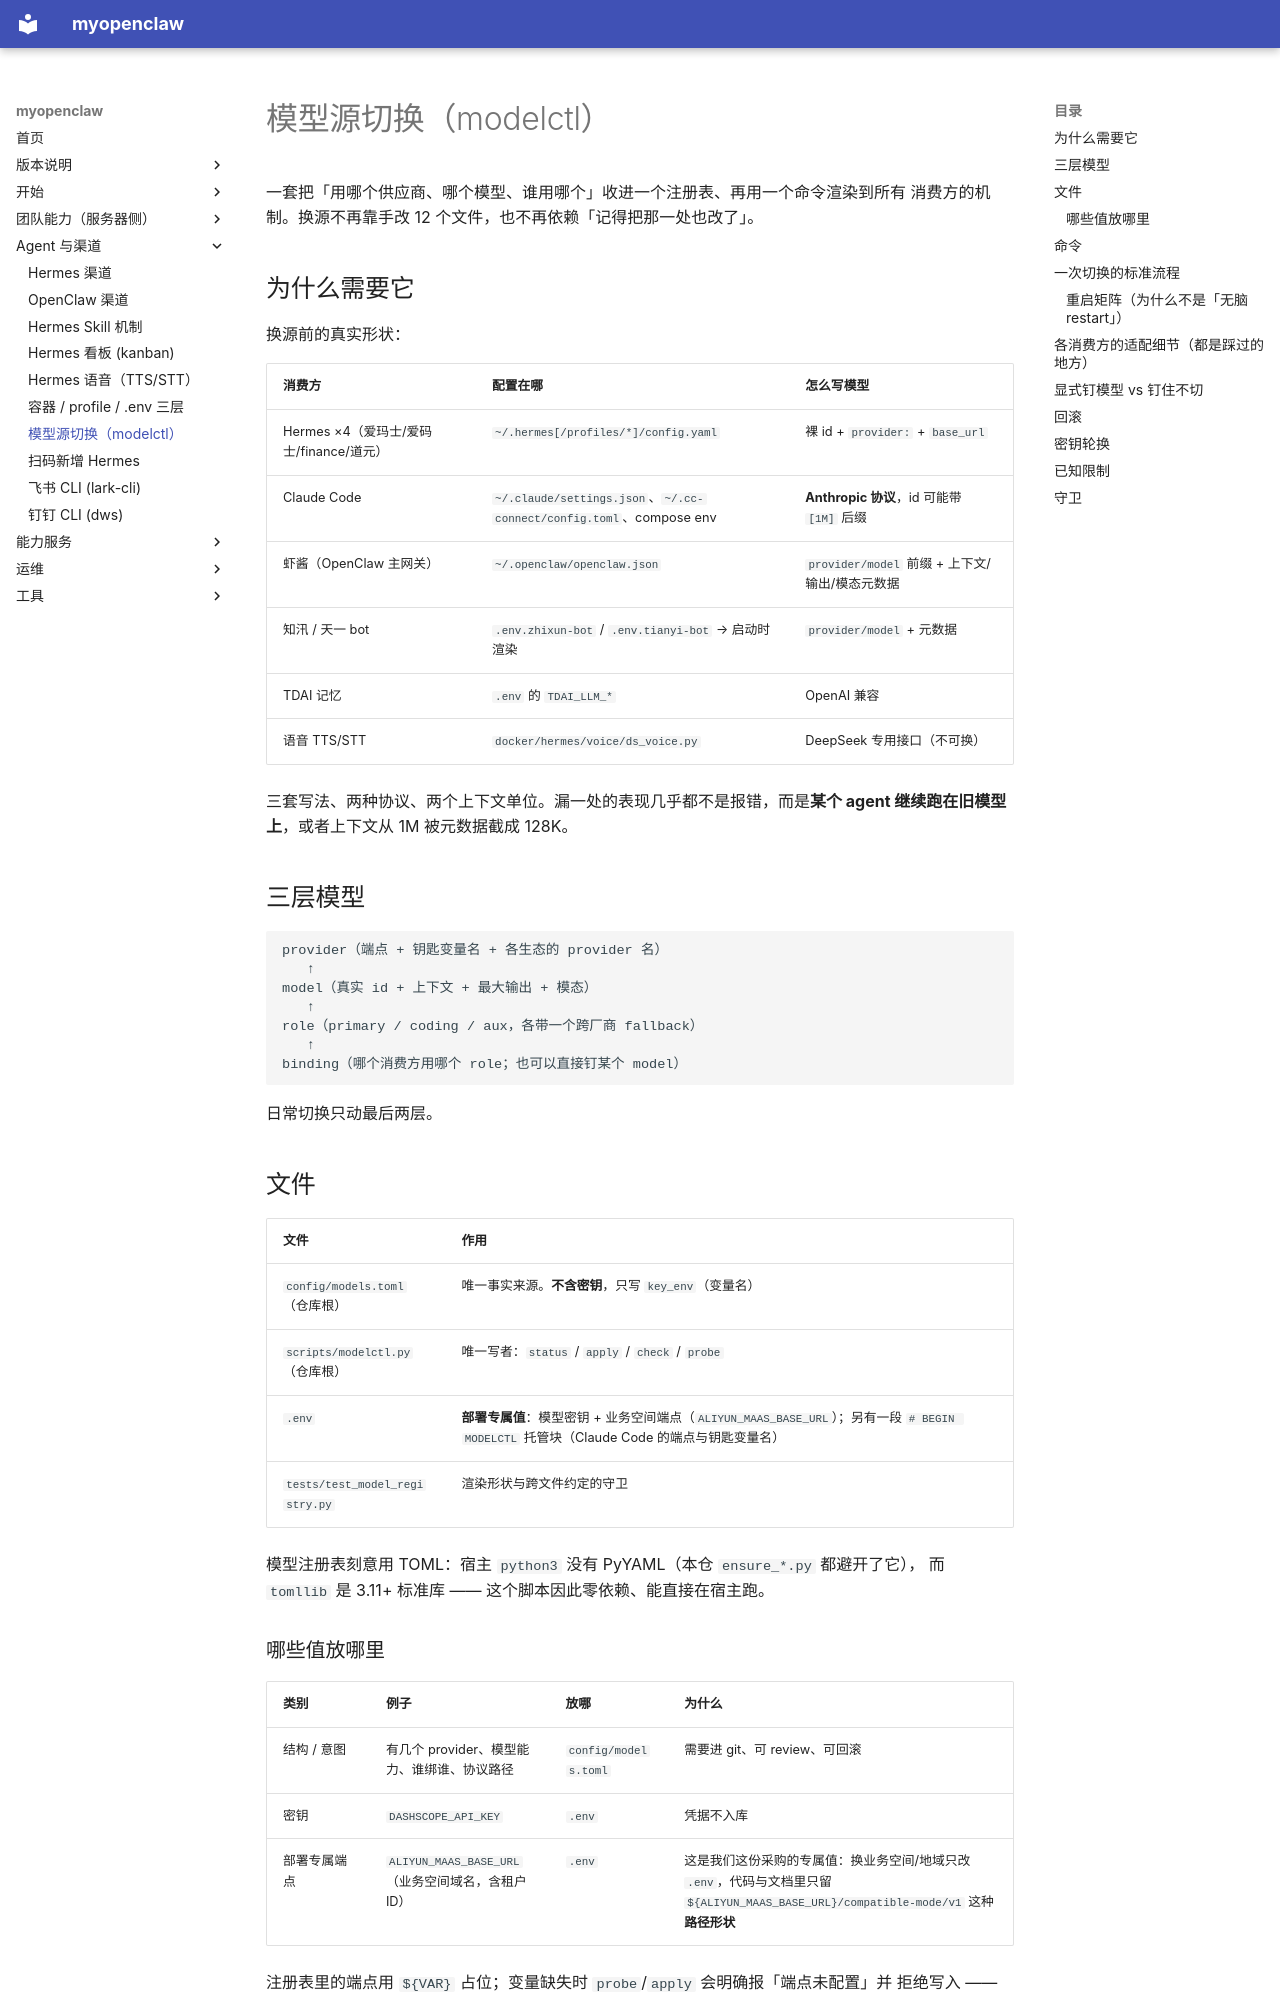

repository: OuyangWenyu/myopenclaw · page: model-sources/index.html · generator: mkdocs

# 模型源切换（modelctl）

一套把「用哪个供应商、哪个模型、谁用哪个」收进一个注册表、再用一个命令渲染到所有
消费方的机制。换源不再靠手改 12 个文件，也不再依赖「记得把那一处也改了」。

## 为什么需要它

换源前的真实形状：

| 消费方 | 配置在哪 | 怎么写模型 |
|---|---|---|
| Hermes ×4（爱玛士/爱码士/finance/道元） | `~/.hermes[/profiles/*]/config.yaml` | 裸 id + `provider:` + `base_url` |
| Claude Code | `~/.claude/settings.json`、`~/.cc-connect/config.toml`、compose env | **Anthropic 协议**，id 可能带 `[1M]` 后缀 |
| 虾酱（OpenClaw 主网关） | `~/.openclaw/openclaw.json` | `provider/model` 前缀 + 上下文/输出/模态元数据 |
| 知汛 / 天一 bot | `.env.zhixun-bot` / `.env.tianyi-bot` → 启动时渲染 | `provider/model` + 元数据 |
| TDAI 记忆 | `.env` 的 `TDAI_LLM_*` | OpenAI 兼容 |
| 语音 TTS/STT | `docker/hermes/voice/ds_voice.py` | DeepSeek 专用接口（不可换） |

三套写法、两种协议、两个上下文单位。漏一处的表现几乎都不是报错，而是**某个 agent
继续跑在旧模型上**，或者上下文从 1M 被元数据截成 128K。

## 三层模型

```
provider（端点 + 钥匙变量名 + 各生态的 provider 名）
   ↑
model（真实 id + 上下文 + 最大输出 + 模态）
   ↑
role（primary / coding / aux，各带一个跨厂商 fallback）
   ↑
binding（哪个消费方用哪个 role；也可以直接钉某个 model）
```

日常切换只动最后两层。

## 文件

| 文件 | 作用 |
|---|---|
| `config/models.toml`（仓库根） | 唯一事实来源。**不含密钥**，只写 `key_env`（变量名） |
| `scripts/modelctl.py`（仓库根） | 唯一写者：`status` / `apply` / `check` / `probe` |
| `.env` | **部署专属值**：模型密钥 + 业务空间端点（`ALIYUN_MAAS_BASE_URL`）；另有一段 `# BEGIN MODELCTL` 托管块（Claude Code 的端点与钥匙变量名） |
| `tests/test_model_registry.py` | 渲染形状与跨文件约定的守卫 |

模型注册表刻意用 TOML：宿主 `python3` 没有 PyYAML（本仓 `ensure_*.py` 都避开了它），
而 `tomllib` 是 3.11+ 标准库 —— 这个脚本因此零依赖、能直接在宿主跑。

### 哪些值放哪里

| 类别 | 例子 | 放哪 | 为什么 |
|---|---|---|---|
| 结构 / 意图 | 有几个 provider、模型能力、谁绑谁、协议路径 | `config/models.toml` | 需要进 git、可 review、可回滚 |
| 密钥 | `DASHSCOPE_API_KEY` | `.env` | 凭据不入库 |
| 部署专属端点 | `ALIYUN_MAAS_BASE_URL`（业务空间域名，含租户 ID） | `.env` | 这是我们这份采购的专属值：换业务空间/地域只改 `.env`，代码与文档里只留 `${ALIYUN_MAAS_BASE_URL}/compatible-mode/v1` 这种**路径形状** |

注册表里的端点用 `${VAR}` 占位；变量缺失时 `probe`/`apply` 会明确报「端点未配置」并
拒绝写入 —— 不会渲染出 `/compatible-mode/v1` 这种「看起来像 URL」的死值。

## 命令

```bash
python3 scripts/modelctl.py status            # 期望值 vs live，谁在漂移 + 缺哪把 key
python3 scripts/modelctl.py check             # 同 status，供守卫用（有问题 exit 1）
python3 scripts/modelctl.py apply --dry-run   # 打印每份文件的 diff + 重启清单
python3 scripts/modelctl.py apply             # 幂等写入（写前备份到 ~/.cache/modelctl/<ts>/）
python3 scripts/modelctl.py apply --only hermes
python3 scripts/modelctl.py probe             # 真打最小请求，验证 key / 端点 / 模型 id
```

`apply` 在**缺密钥时拒绝执行**（`--allow-missing-keys` 可强制，得到的是跑不起来的
配置）。它只保证「写对了」；能不能调通看 `probe`；端到端行为（多轮工具调用、思考
模式回显）还得真跑一个回合。
